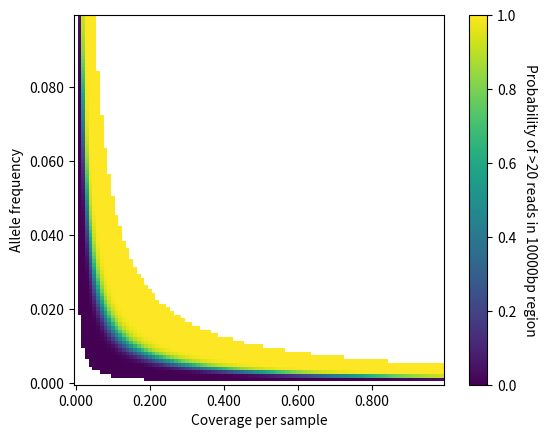

Source code (Python):
from scipy.stats import poisson
from matplotlib import pyplot
import matplotlib
from matplotlib.ticker import FuncFormatter
import numpy


def coverage_plot():
    sample_size = 10_000.0

    min_coverage = 0.0
    max_coverage = 1.0
    c_step_size = 0.01

    # Allele frequency
    min_frequency = 0.0
    max_frequency = 0.1
    f_step_size = 0.001

    # Coverage threshold which we arbitrarily define
    threshold = 100.0

    af_steps = int(round((max_frequency - min_frequency) / f_step_size))
    coverage_steps = int(round((max_coverage - min_coverage) / c_step_size))

    matrix = numpy.zeros([af_steps, coverage_steps])

    f_tick_labels = list()
    c_tick_labels = list()

    for j in range(0,coverage_steps):
        c = min_coverage + j*f_step_size
        c_tick_labels.append(str('%.3f' % c))

    for i in range(0,af_steps):
        f = min_frequency + i*f_step_size
        f_tick_labels.append(str('%.3f' % f))

        for j in range(0,coverage_steps):
            c = min_coverage + j*c_step_size

            matrix[i,j] = sample_size * f * c

    color_map = matplotlib.colormaps.get_cmap('viridis')
    color_map.set_over("white")
    color_map.set_under("white")

    pyplot.imshow(matrix, vmax=threshold, cmap=color_map, origin='lower')
    axes = pyplot.gca()

    axes.get_yaxis().set_major_formatter(FuncFormatter(lambda x, p: '%.3f' % (min_frequency + float(x)*f_step_size)))
    axes.get_xaxis().set_major_formatter(FuncFormatter(lambda x, p: '%.3f' % (min_coverage + float(x)*c_step_size)))

    cbar = pyplot.colorbar()
    cbar.ax.set_ylabel('Effective allele coverage', rotation=270)
    # pyplot.tight_layout()

    axes.set_ylabel("Allele frequency")
    axes.set_xlabel("Coverage per sample")

    pyplot.show()


def poisson_plot():
    sample_size = 10_000.0
    genome_length = 3_000_000_000.0
    read_length = 20_000.0
    sv_length = 10_000.0
    o = 1_000.0
    q = read_length - o

    min_coverage = 0.0
    max_coverage = 1.0
    c_step_size = 0.01

    # Allele frequency
    min_frequency = 0.0
    max_frequency = 0.1
    f_step_size = 0.001

    # Probability which we arbitrarily define for plotting purposes
    max_threshold = 1.0 - 1e-12
    min_threshold = 0.0 + 1e-12

    # Setting the threshold for the CDF of the Poisson, how many reads do we want to observe?
    min_observed_reads = 20

    af_steps = int(round((max_frequency - min_frequency) / f_step_size))
    coverage_steps = int(round((max_coverage - min_coverage) / c_step_size))

    matrix = numpy.zeros([af_steps, coverage_steps])

    f_tick_labels = list()
    c_tick_labels = list()

    for j in range(0,coverage_steps):
        c = min_coverage + j*f_step_size
        c_tick_labels.append(str('%.3f' % c))

    for i in range(0,af_steps):
        f = min_frequency + i*c_step_size
        f_tick_labels.append(str('%.3f' % f))

        for j in range(0,coverage_steps):
            c = min_coverage + j*f_step_size

            n_reads = c * genome_length * sample_size / read_length
            mu = n_reads/(genome_length*sample_size) * (sv_length+q-o)*f*sample_size

            p = poisson.cdf(min_observed_reads, mu)

            matrix[i,j] = 1 - p

    color_map = matplotlib.colormaps.get_cmap('viridis')
    color_map.set_over("white")
    color_map.set_under("white")

    pyplot.imshow(matrix,
                  vmin=min_threshold,
                  vmax=max_threshold,
                  cmap=color_map,
                  origin='lower')

    axes = pyplot.gca()

    axes.get_yaxis().set_major_formatter(FuncFormatter(lambda x, p: '%.3f' % (min_frequency + float(x)*f_step_size)))
    axes.get_xaxis().set_major_formatter(FuncFormatter(lambda x, p: '%.3f' % (min_coverage + float(x)*c_step_size)))

    cbar = pyplot.colorbar()
    cbar.ax.set_ylabel('Probability of >%d reads in %dbp region' % (min_observed_reads, int(sv_length)), rotation=270, labelpad=15)
    # pyplot.tight_layout()

    axes.set_ylabel("Allele frequency")
    axes.set_xlabel("Coverage per sample")

    pyplot.show()


if __name__ == "__main__":
    # coverage_plot()
    poisson_plot()
